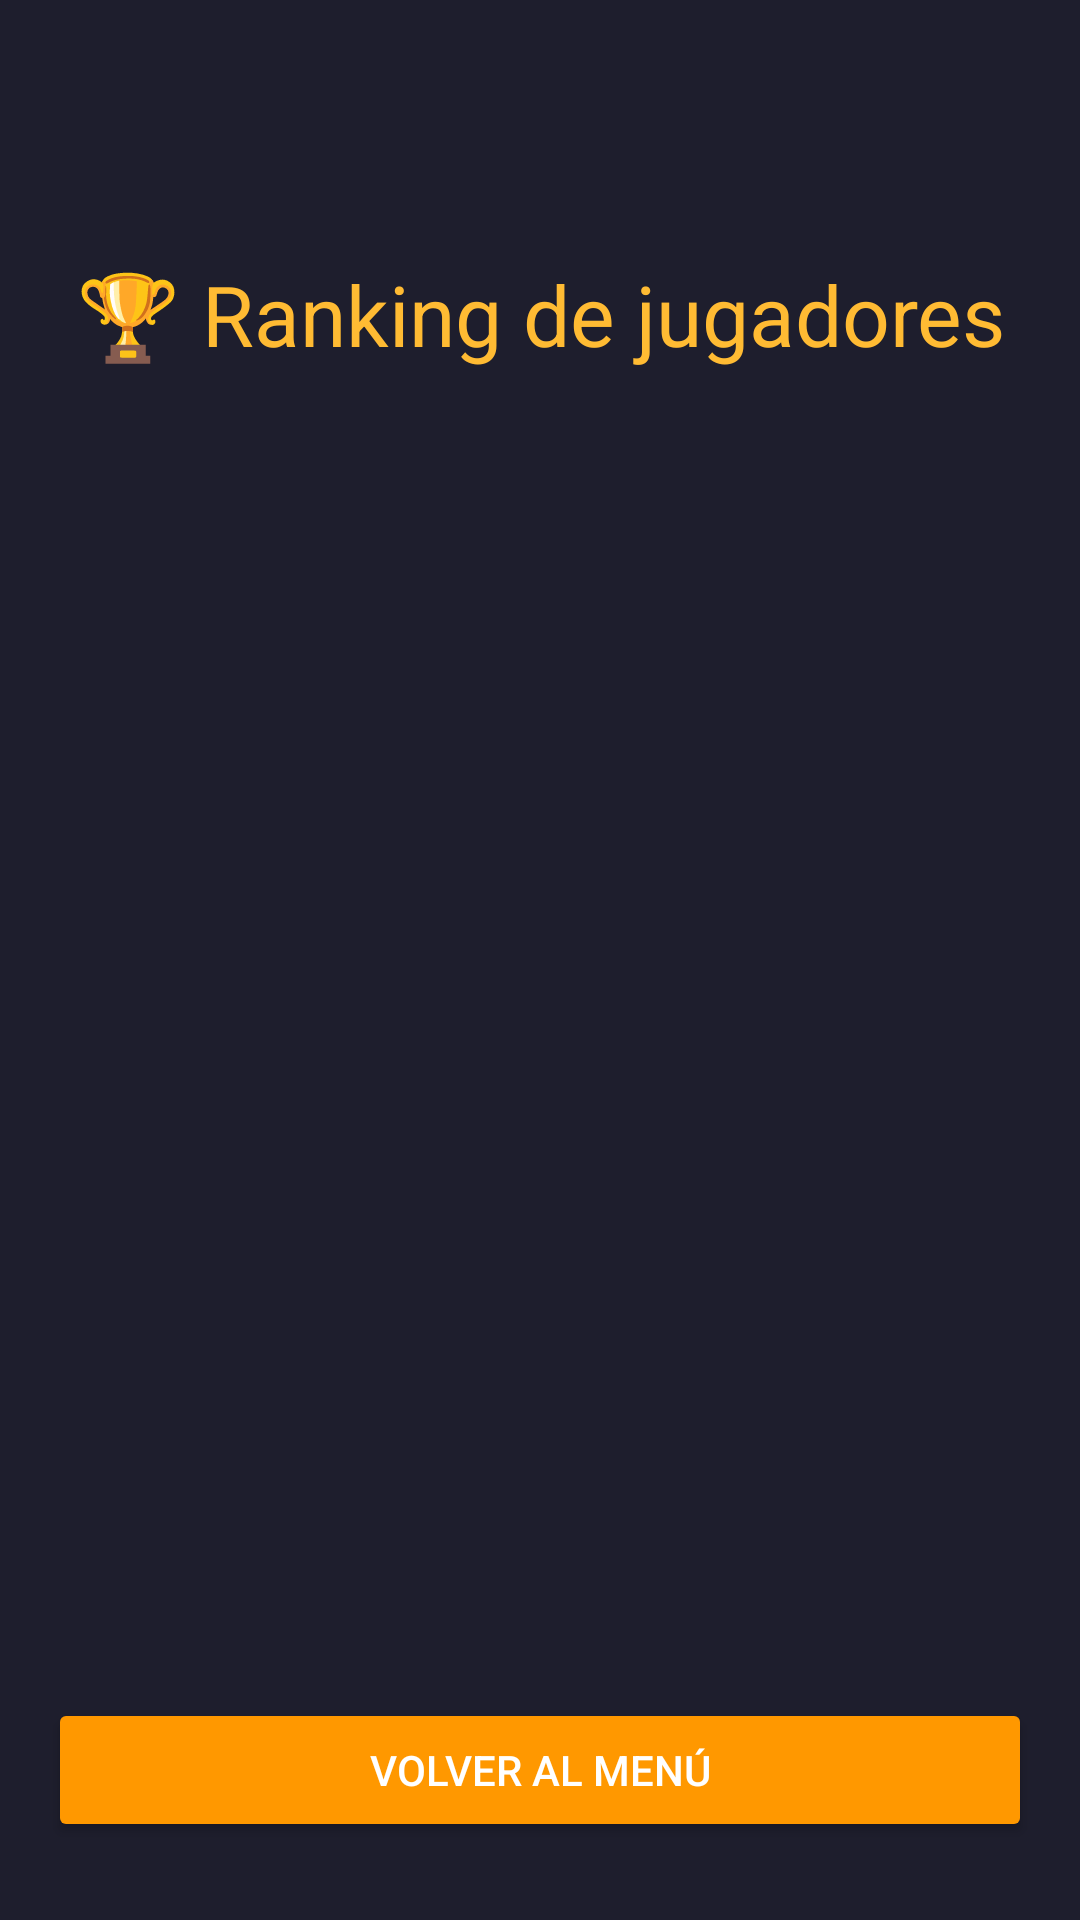

Write the Android layout XML for this screen, with the resource values it uses.
<!-- AndroidManifest.xml: application theme Theme.ROMBE -->
<!-- res/layout/activity_ranking.xml -->
<?xml version="1.0" encoding="utf-8"?>
<LinearLayout xmlns:android="http://schemas.android.com/apk/res/android"
    android:orientation="vertical"
    android:layout_width="match_parent"
    android:layout_height="match_parent"
    android:padding="16dp"
    android:background="#1E1E2D">

    <TextView
        android:id="@+id/tvTitle"
        android:layout_width="match_parent"
        android:layout_height="wrap_content"
        android:text="🏆 Ranking de jugadores"
        android:textSize="28sp"
        android:textColor="@android:color/holo_orange_light"
        android:gravity="center"
        android:layout_marginTop="70dp"
        android:layout_marginBottom="20dp"/>

    <androidx.recyclerview.widget.RecyclerView
        android:id="@+id/recyclerRanking"
        android:layout_width="match_parent"
        android:layout_height="0dp"
        android:layout_weight="1"
        android:scrollbars="vertical"/>

    <Button
        android:id="@+id/btnBack"
        android:layout_width="match_parent"
        android:layout_height="wrap_content"
        android:text="VOLVER AL MENÚ"
        android:backgroundTint="#FF9800"
        android:textColor="#FFFFFF"
        android:layout_marginTop="16dp"
        android:layout_marginBottom="10dp"/>
</LinearLayout>
<!-- resources referenced by this layout -->
<resources>
  <style name="Theme.ROMBE" parent="Base.Theme.ROMBE" />
  <style name="Base.Theme.ROMBE" parent="Theme.Material3.DayNight.NoActionBar">
          
          
      </style>
</resources>
